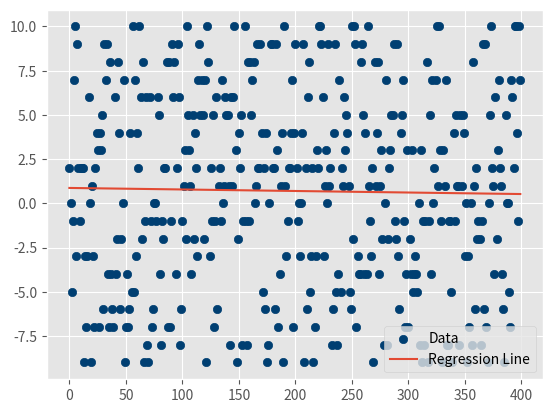

This figure's Python source:
from statistics import mean
import matplotlib.pyplot as plt
from matplotlib import style
import numpy as np
import random

style.use('ggplot')

# xs = np.array([1, 2, 3, 4, 5, 6, 7, 8, 9, 10, 11, 12, 13, 14, 15, 16, 17, 18, 19, 20, 21, 22, 23], dtype=np.float64)
# ys = np.array([5, 4, 6, 5, 6, 7, 8, 10, 20, 11, 19, 18, 17, 23, 4, 13, 10, 15, 16, 18, 22, 19, 14], dtype=np.float64)


def best_fit_slope_and_intercept(xs, ys):
    m = (((mean(xs) * mean(ys)) - mean(xs * ys)) /
         ((mean(xs) ** 2) - mean(xs ** 2)))
    b = mean(ys) - m * mean(xs)
    return m, b


def squared_error(ys_orig, ys_line):
    return sum((ys_line - ys_orig) * (ys_line - ys_orig))


def coefficient_of_determination(ys_orig, ys_line):
    y_mean_line = [mean(ys_orig) for y in ys_orig]
    squared_error_regr = squared_error(ys_orig, ys_line)
    squared_error_y_mean = squared_error(ys_orig, y_mean_line)
    return 1 - (squared_error_regr / squared_error_y_mean)


def create_dataset(hm, variance, step=2, correlation=False):
    val = 1
    ys = []
    for i in range(hm):
        y = val + random.randrange(-variance, variance)
        ys.append(y)
        if correlation and correlation == 'pos':
            val += step
        elif correlation and correlation == 'neg':
            val -= step

        xs = [i for i in range(len(ys))]
    return np.array(xs, dtype=np.float64), np.array(ys, dtype=np.float64)


xs, ys = create_dataset(400, 10, 2, correlation=False)
m, b = best_fit_slope_and_intercept(xs, ys)
regression_line = [(m*x)+b for x in xs]
r_squared = coefficient_of_determination(ys, regression_line)
print(r_squared)

# predict_x = 25
# predict_y = (m*predict_x) + b
#
plt.scatter(xs, ys, color='#003f72', label='Data')
plt.plot(xs, regression_line, label='Regression Line')
plt.legend(loc=4)
plt.show()
